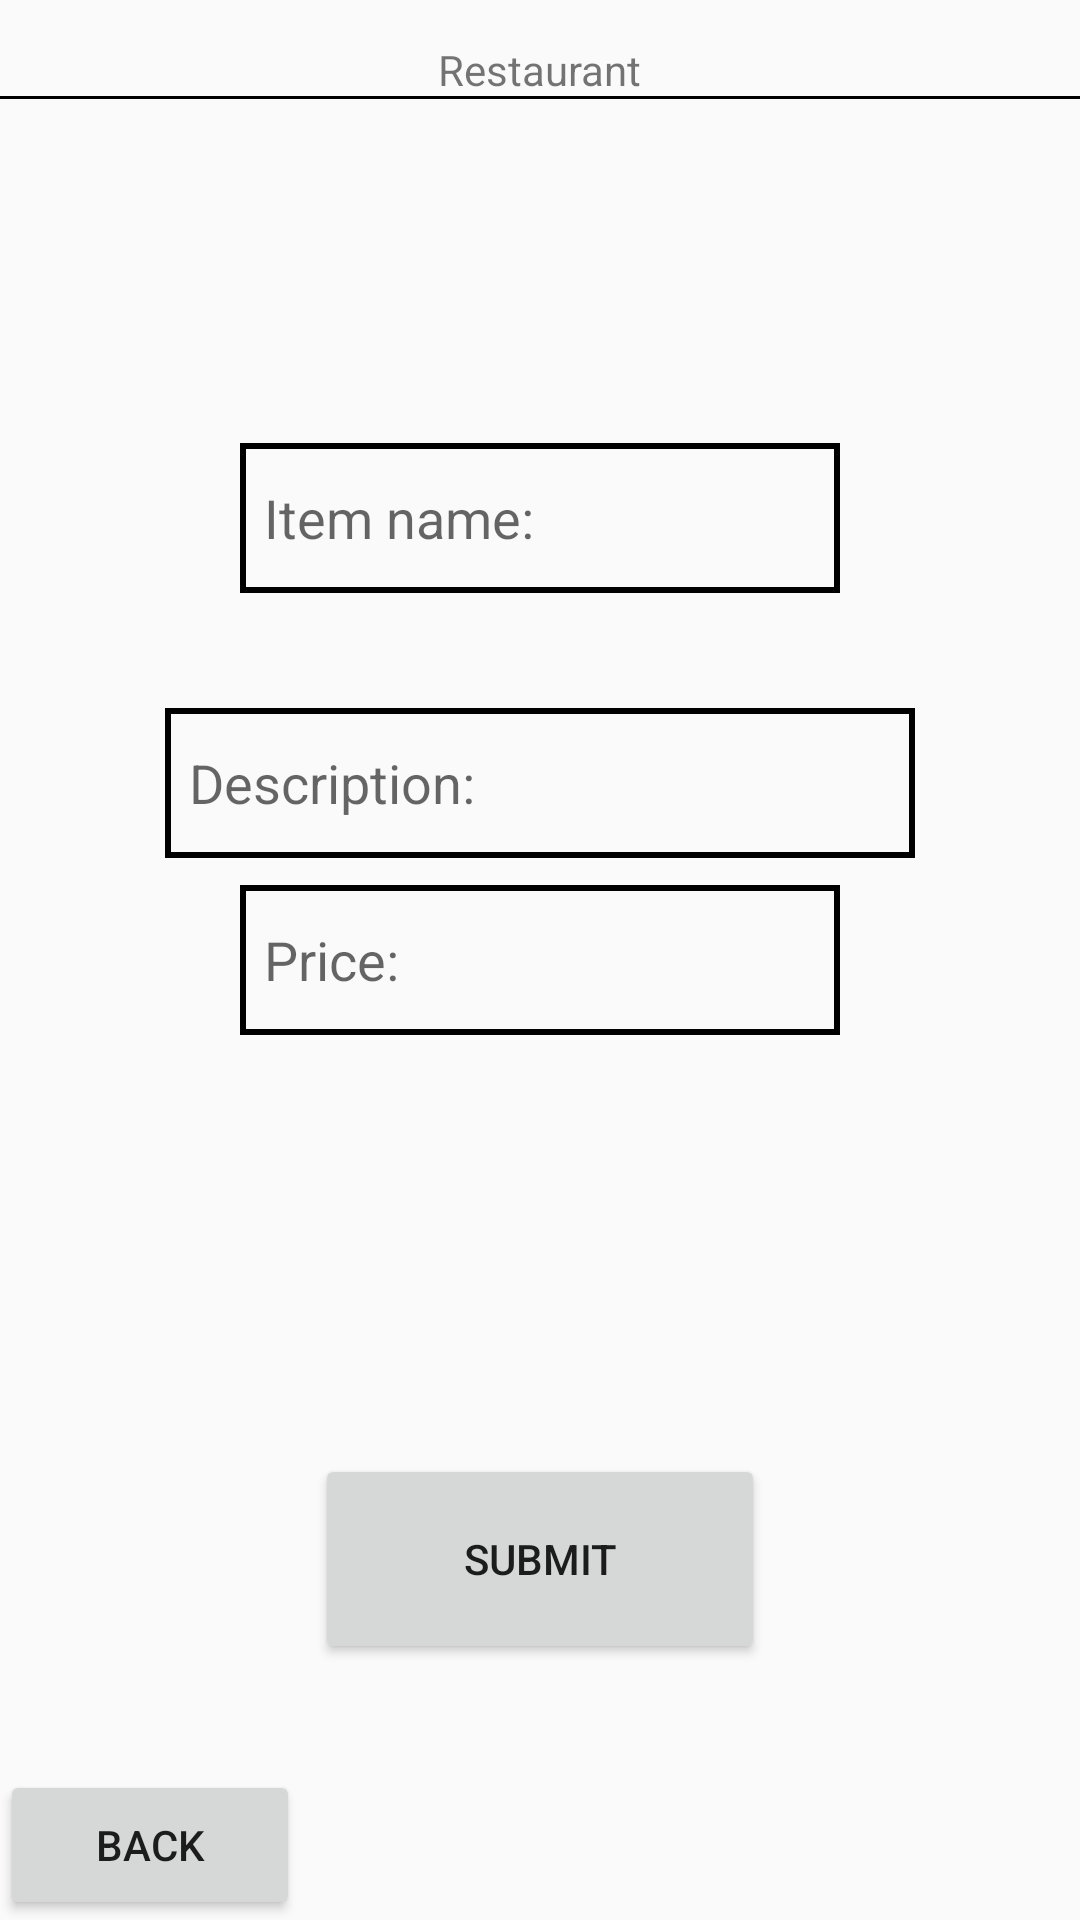

This screen was rendered from an Android layout file. Write that file and the resources it references.
<!-- AndroidManifest.xml: application theme Theme.COMP2000_Referral_Work_10909750 -->
<!-- res/layout/add_edit_item.xml -->
<?xml version="1.0" encoding="utf-8"?>
<androidx.constraintlayout.widget.ConstraintLayout xmlns:android="http://schemas.android.com/apk/res/android"
    xmlns:app="http://schemas.android.com/apk/res-auto"
    xmlns:tools="http://schemas.android.com/tools"
    android:id="@+id/main"
    android:layout_width="match_parent"
    android:layout_height="match_parent"
    tools:context=".MainActivity">

    <TextView
        android:id="@+id/restaurant_title"
        android:layout_width="wrap_content"
        android:layout_height="wrap_content"
        android:text="Restaurant"
        app:layout_constraintBottom_toBottomOf="parent"
        app:layout_constraintEnd_toEndOf="parent"
        app:layout_constraintStart_toStartOf="parent"
        app:layout_constraintTop_toTopOf="parent"
        app:layout_constraintVertical_bias="0.022"/>

    <View
        android:id="@+id/line_border"
        android:layout_width="match_parent"
        android:layout_height="1dp"
        android:background="@android:color/black"
        app:layout_constraintBottom_toBottomOf="parent"
        app:layout_constraintEnd_toEndOf="parent"
        app:layout_constraintStart_toStartOf="parent"
        app:layout_constraintTop_toTopOf="parent"
        app:layout_constraintVertical_bias="0.05"/>

    <EditText
        android:id="@+id/item_name"
        android:layout_width="200dp"
        android:layout_height="50dp"
        android:layout_centerInParent="true"
        android:background="@drawable/border_for_textbox"
        android:hint="Item name:"
        android:inputType="text"
        app:layout_constraintBottom_toBottomOf="parent"
        app:layout_constraintEnd_toEndOf="parent"
        app:layout_constraintStart_toStartOf="parent"
        app:layout_constraintTop_toTopOf="parent"
        app:layout_constraintVertical_bias="0.25"/>


    <EditText
        android:id="@+id/description"
        android:layout_width="250dp"
        android:layout_height="50dp"
        android:layout_centerInParent="true"
        android:background="@drawable/border_for_textbox"
        android:hint="Description:"
        android:inputType="text"
        app:layout_constraintBottom_toBottomOf="parent"
        app:layout_constraintEnd_toEndOf="parent"
        app:layout_constraintStart_toStartOf="parent"
        app:layout_constraintTop_toTopOf="parent"
        app:layout_constraintVertical_bias="0.40" />
    

    <EditText
        android:id="@+id/price"
        android:layout_width="200dp"
        android:layout_height="50dp"
        android:layout_centerInParent="true"
        android:background="@drawable/border_for_textbox"
        android:hint="Price:"
        android:inputType="text"
        app:layout_constraintBottom_toBottomOf="parent"
        app:layout_constraintEnd_toEndOf="parent"
        app:layout_constraintStart_toStartOf="parent"
        app:layout_constraintTop_toTopOf="parent"
        app:layout_constraintVertical_bias="0.50"/>


    <Button
        android:id="@+id/submit_button"
        android:layout_width="150dp"
        android:layout_height="70dp"
        android:layout_centerInParent="true"
        android:text="Submit"
        app:layout_constraintBottom_toBottomOf="parent"
        app:layout_constraintEnd_toEndOf="parent"
        app:layout_constraintStart_toStartOf="parent"
        app:layout_constraintTop_toTopOf="parent"
        app:layout_constraintVertical_bias="0.85"/>

    <Button
        android:id="@+id/back_button"
        android:layout_width="100dp"
        android:layout_height="50dp"
        android:layout_centerInParent="true"
        android:text="Back"
        app:layout_constraintBottom_toBottomOf="parent"
        app:layout_constraintEnd_toEndOf="parent"
        app:layout_constraintStart_toStartOf="parent"
        app:layout_constraintTop_toTopOf="parent"
        app:layout_constraintVertical_bias="1"
        app:layout_constraintHorizontal_bias="0"/>


</androidx.constraintlayout.widget.ConstraintLayout>
<!-- resources referenced by this layout -->
<resources>
  <!-- drawable border_for_textbox (drawable) -->
  <?xml version="1.0" encoding="utf-8"?>
  <shape xmlns:android="http://schemas.android.com/apk/res/android"
      android:shape="rectangle">
  
      <stroke
          android:width="2dp"
          android:color="#000000"/>
      
  
      <padding
          android:left="8dp"
          android:right="8dp"
          android:top="8dp"
          android:bottom="8dp" />
  
  </shape>
  <style name="Theme.COMP2000_Referral_Work_10909750" parent="Theme.AppCompat.Light.NoActionBar" />
</resources>
